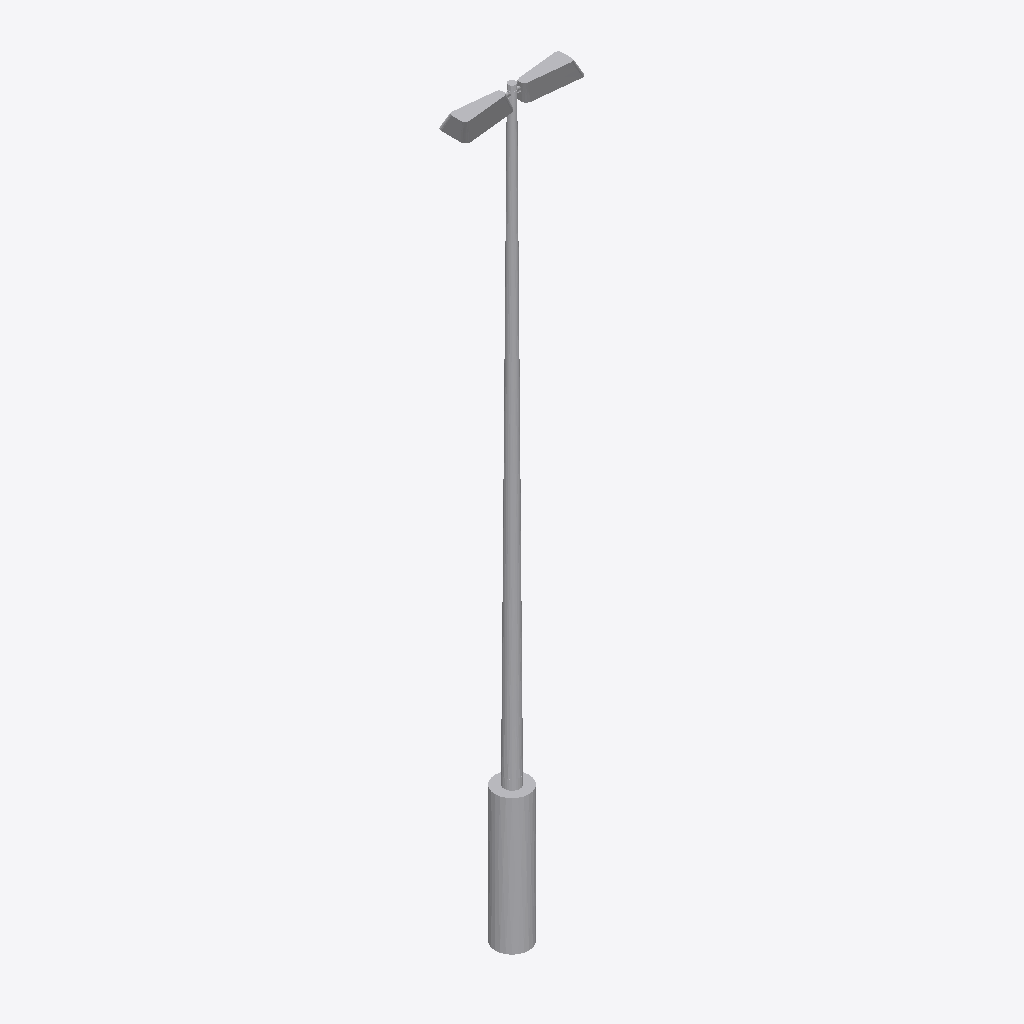
Isometric view of an IFC building model (IFC-SPF (STEP), schema IFC4, length unit metre), seen from the south-west, elements coloured by IFC class: 1 other element (light grey).
Extent 1.3 m × 0.3 m × 7.7 m (x, y, z). Storeys (1): Ebene 0 at 0.00 m. Elements (1): 1 IfcLightFixture.

HEADER;
FILE_DESCRIPTION(('ViewDefinition [CoordinationView_V2.0]','ExchangeRequirement []'),'2;1');
FILE_NAME('','2024-05-09T14:06:27',(''),(''),'ODA IFC SDK 22.6','22.1.1.516 - Exporter 22.1.1.516 - Default UI','');
FILE_SCHEMA(('IFC4'));
ENDSEC;
DATA;
#93=IFCPROJECT('3JkdSrIPPFBg8WI9Yiw3Uw',#20,'',$,$,'','',(#86),#83);
#105=IFCSITE('3JkdSrIPPFBg8WI9Yiw3Uu',#20,'Default',$,$,#104,$,$,.ELEMENT.,(42,24,53,508911),(-71,-15,-29,-58837),0.0,$,$);
#95=IFCBUILDING('3JkdSrIPPFBg8WI9Yiw3Ux',#20,'',$,$,#16,$,'',.ELEMENT.,$,$,#94);
#98=IFCBUILDINGSTOREY('3JkdSrIPPFBg8WI9XJ5yzH',#20,'Ebene 0',$,'Ebene:Ebene 1',#97,$,'Ebene 0',.ELEMENT.,0.0);
#1840=IFCLIGHTFIXTURE('1$O53gTk9Cjfjjdp4h6LXx',#20,'DB_Beleuchtungsmast_zweiseitig:DB_Beleuchtungsmast_zweiseitig:3934910',$,'DB_Beleuchtungsmast_zweiseitig:DB_Beleuchtungsmast_zweiseitig',#1839,#1837,'3934910',.NOTDEFINED.);
ENDSEC;
